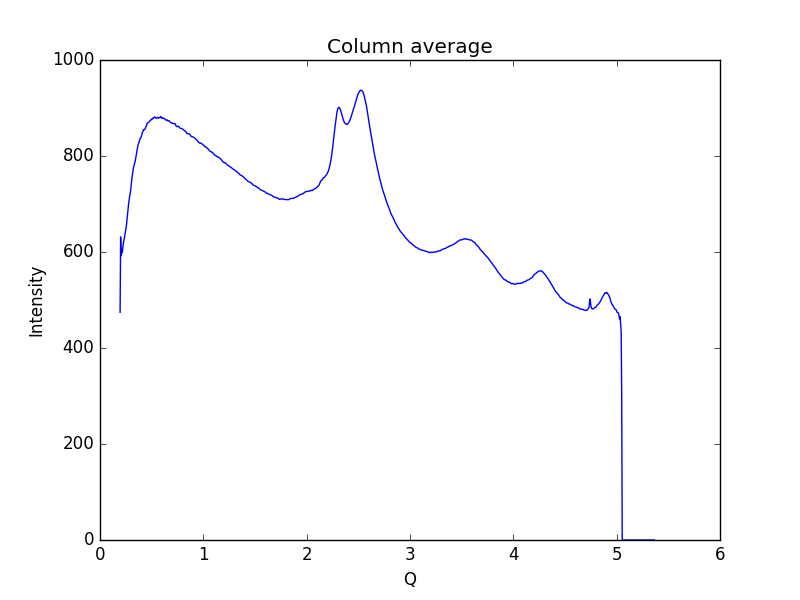

The file beside this chart, header and first rows:
0.19448614755544588, 474.319
0.1997, 631.4
0.2048, 592.2
0.21, 600.5
0.2152, 598.8
0.2204, 606.8
0.2255, 618.3
0.2307, 623.6
0.2359, 628.7
0.2411, 635.6
0.2462, 641.9
0.2514, 648.1
0.2566, 657.3
0.2618, 668.7
0.2669, 678.8
0.2721, 689.5
0.2773, 701.4
0.2825, 709.1
0.2876, 716.6
0.2928, 722.6
0.298, 731.1
0.3032, 742.6
0.3083, 753
0.3135, 761.2
0.3187, 768.6
0.3239, 775
0.329, 779.7
0.3342, 784.6
0.3394, 787.7
0.3446, 794
0.3497, 800.6
0.3549, 807.8
0.3601, 813.9
0.3653, 819.7
0.3704, 824.5
0.3756, 827.3
0.3808, 830.7
0.386, 835.2
0.3911, 837.3
0.3963, 838.7
0.4015, 841.7
0.4067, 846.5
0.4118, 849.5
0.417, 851.7
0.4222, 855.2
0.4274, 854.8
0.4325, 855.1
0.4377, 857.5
0.4429, 859.8
0.4481, 862
0.4532, 866.3
0.4584, 868.7
0.4636, 869.5
0.4688, 869.9
0.4739, 870.7
0.4791, 872.1
0.4843, 873.6
0.4895, 874.9
0.4946, 875.2
0.4998, 876.3
0.505, 878.4
... 939 more rows
